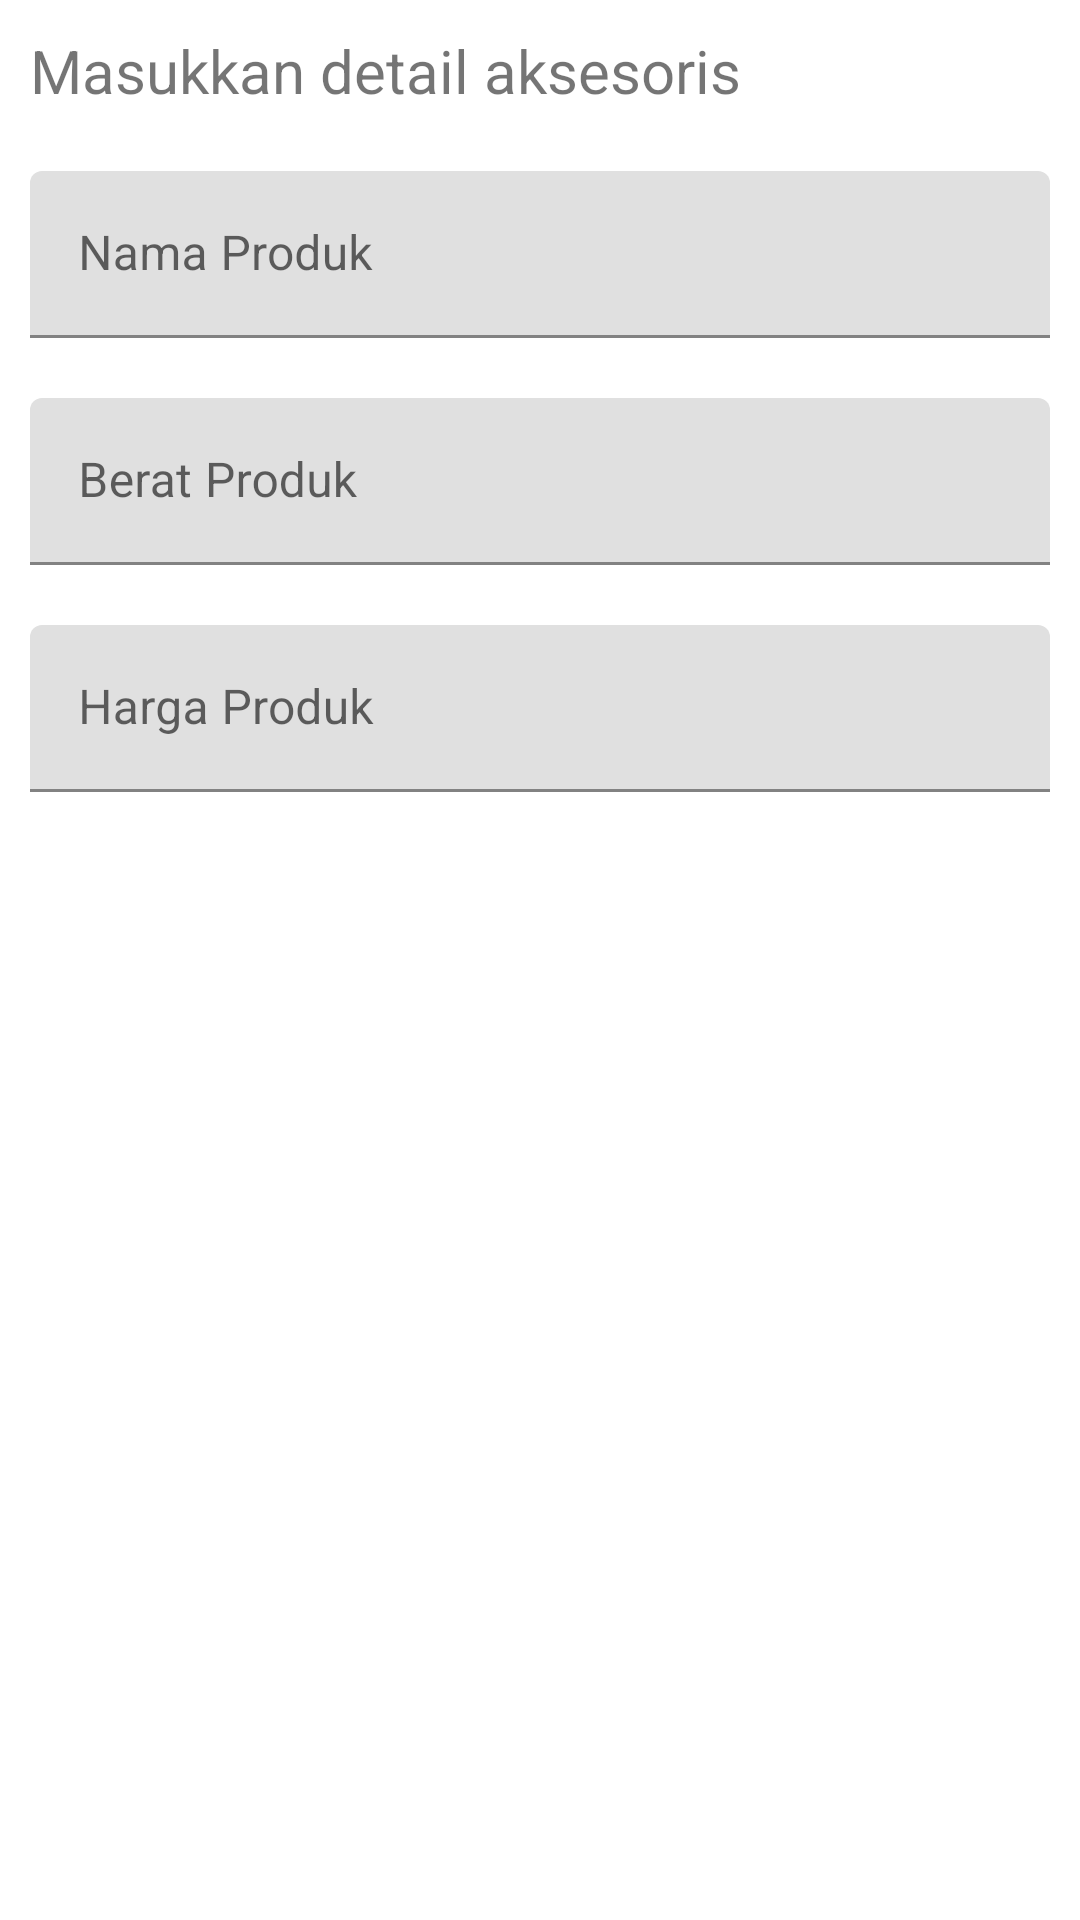

This screen was rendered from an Android layout file. Write that file and the resources it references.
<!-- AndroidManifest.xml: application theme Theme.PET -->
<!-- res/layout/activity_entry_aksesoris.xml -->
<?xml version="1.0" encoding="utf-8"?>
<RelativeLayout xmlns:android="http://schemas.android.com/apk/res/android"
    xmlns:app="http://schemas.android.com/apk/res-auto"
    xmlns:tools="http://schemas.android.com/tools"
    android:layout_width="match_parent"
    android:layout_height="match_parent"
    tools:context=".EntryAksesoris">
    <TextView
        android:layout_width="match_parent"
        android:layout_height="wrap_content"
        android:id="@+id/title"
        android:text="Masukkan detail aksesoris"
        android:textSize="20dp"
        android:layout_margin="10dp"
        />
    <com.google.android.material.textfield.TextInputLayout
        android:layout_width="match_parent"
        android:layout_height="wrap_content"
        android:textSize="20dp"
        android:layout_below="@+id/title"
        android:id="@+id/luaranNama"
        android:hint="Nama Produk"
        android:layout_margin="10dp">
        <com.google.android.material.textfield.TextInputEditText
            android:layout_width="match_parent"
            android:layout_height="wrap_content"
            android:id="@+id/productName"/>
    </com.google.android.material.textfield.TextInputLayout>

    <com.google.android.material.textfield.TextInputLayout
        android:layout_width="match_parent"
        android:layout_height="wrap_content"
        android:id="@+id/luaranBerat"
        android:textSize="20dp"
        android:layout_below="@+id/luaranNama"
        android:hint="Berat Produk"
        android:layout_margin="10dp">
        <com.google.android.material.textfield.TextInputEditText
            android:layout_width="match_parent"
            android:layout_height="wrap_content"
            android:id="@+id/productWeight" />
    </com.google.android.material.textfield.TextInputLayout>

    <com.google.android.material.textfield.TextInputLayout
        android:layout_width="match_parent"
        android:layout_height="wrap_content"
        android:textSize="20dp"
        android:layout_below="@+id/luaranBerat"
        android:id="@+id/luaranHarga"
        android:hint="Harga Produk"
        android:layout_margin="10dp">
        <com.google.android.material.textfield.TextInputEditText
            android:layout_width="match_parent"
            android:layout_height="wrap_content"
            android:id="@+id/productPrice" />
    </com.google.android.material.textfield.TextInputLayout>

    <androidx.appcompat.widget.AppCompatButton
        android:layout_width="100dp"
        android:id="@+id/buttonSubmit"
        android:layout_height="wrap_content"
        android:layout_below="@+id/luaranHarga"
        android:layout_centerHorizontal="true"
        android:text="SUBMIT"
        android:layout_marginTop="400dp"
        />

    <ImageView
        android:id="@+id/gambarProduk"
        android:layout_width="200dp"
        android:layout_height="200dp"
        android:layout_below="@+id/luaranHarga"
        android:layout_centerHorizontal="true"
        android:layout_marginTop="100dp"
        android:src="@mipmap/ic_launcher" />


</RelativeLayout>
<!-- resources referenced by this layout -->
<resources>
  <style name="Theme.PET" parent="Theme.MaterialComponents.DayNight.DarkActionBar">
          
          <item name="colorPrimary">@color/purple_500</item>
          <item name="colorPrimaryVariant">@color/purple_700</item>
          <item name="colorOnPrimary">@color/white</item>
          
          <item name="colorSecondary">@color/teal_200</item>
          <item name="colorSecondaryVariant">@color/teal_700</item>
          <item name="colorOnSecondary">@color/black</item>
          
          <item name="android:statusBarColor" tools:targetApi="l">?attr/colorPrimaryVariant</item>
          
      </style>
  <color name="purple_500">#FF6200EE</color>
  <color name="purple_700">#FF3700B3</color>
  <color name="white">#FFFFFFFF</color>
  <color name="teal_200">#FF03DAC5</color>
  <color name="teal_700">#FF018786</color>
  <color name="black">#FF000000</color>
</resources>
